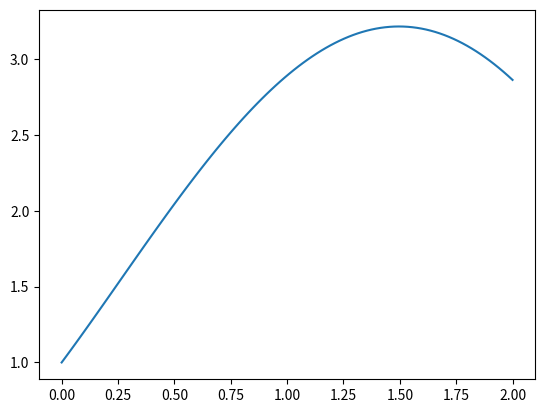

Python code for this plot:
import numpy as np
import matplotlib.pyplot as plt
#Problem 1
'''Problem 1. Given the following sets
s1 = {1 , 2 , 3 , 4 , -2 , -3}
s2 ={1 , 2 , 5 , 7}
Do the following tasks.
(1) Add 5 and 6 to s1.
(2) Find the union of s1 and s2.
(3) Find the number of elements that belong to both s1 and s2.
(4) Find the list of elements that belong to s1 but not s2.'''
s1={1,2,3,4,-2,-3}
s2={1,2,5,7}
s1.update([5,6])
s3=s1.union(s2)
print(s1)
print(s3)
inS1= len(s1.intersection(s2))
print(inS1)
print(len([i for i in s1 if i not in s2]))
#P2
'''In a school, students are enrolled in different courses. The sets A and B
represent students enrolled in Mathematics and Physics courses, respectively:
A = {" John ", " Sarah ", " Mike ", " Anna ", " David "}
B = {" Sarah ", " Mike ", " David ", " Alice "}
(1) Find the set of students who are enrolled in both Mathematics and Physics.
(2) Find the set of students who are enrolled in either Mathematics or Physics.
(3) How many students are enrolled in Mathematics but not in Physics?
(4) Find the list of students who are enrolled in only one of the two courses.
'''
A = {" John ", " Sarah ", " Mike ", " Anna ", " David "}
B = {" Sarah ", " Mike ", " David ", " Alice "}
#1)
aIn=A.intersection(B)
print(aIn)
#2)
inBoth=A.union(B)
print(inBoth)
#3)
howManyInMath=len(A)
print(howManyInMath)
#4)
enrolledInOn= A-B | B-A
print(enrolledInOn)
#problem 3
'''(1) Create a numpy array with integers from 1 to 10 (inclusive).
(2) Create a new array by adding 5 to each element of the original array.
(3) Create another new array by multiplying each element of the original array by 3.
(4) Create a final array by squaring each element of the original array.
'''
#1)
arr= np.linspace(1,10,10)
print(arr)
#2)
add5=arr+5
print(add5)
#3)
mult3=arr*3
print(mult3)
#4)
squaredArr=arr**2
print(squaredArr)
#problem 4
'''Given the following numpy array
my_arr = np . array ([1 , -1 , 3 , 5 , 7 , 12])
(1) Create a numpy array containing the squares of the elements in my arr.
(2) Create a numpy array containing the square roots of the non-negative elements in
my arr (ignore the negative elements). Round the result to 2 decimal places.
1
(3) Create a numpy array containing the exponential of the elements in my arr. Round
the result to 2 decimal places.
(4) Create a numpy array containing the inverse of the elements in my arr. Round the
result to 2 decimal places'''
#1)
my_arr = np . array ([1 , -1 , 3 , 5 , 7 , 12])
my_arrSquared=my_arr**2
print(my_arrSquared)
#2)
my_arrSqrt=np.sqrt(my_arr[my_arr>0]).round(2)
print(my_arrSqrt)
#3)
inverArr=(1/my_arr).round(2)
print(inverArr)
#P5
'''Given the following numpy arrays, where each element represents the radius
and height of a different cylinder.
radii = np . array ([1 , 2.1 , 3 , 4.1])
height = np . array ([3 , 4 , 2.5 , 10])
Create a new array that calculates the volume of the corresponding cylinder. The formula
for the volume is given by
A = πr2h,
where r is the radius and h is the height.
'''
radii = np . array ([1 , 2.1 , 3 , 4.1])
height = np . array ([3 , 4 , 2.5 , 10])
Volume= (np.pi*radii**2)*height
print(Volume)
#P6
'''Given the following numpy array
my_arr = np . array ([1 , 2 , -3 , 4 , 9 , 10])
Use boolean indexing to answer the following questions.
(1) Create a new array that contains only the positive elements from the original array.
(2) Create a new array that contains only the elements that are multiples of 3 from the
original array.'''
#1)
my_arr2 = np . array ([1 , 2 , -3 , 4 , 9 , 10])
posArr= my_arr2[my_arr2>0]
print(posArr)
#2)
mult3Arr= my_arr2[my_arr2%3==0]
print(mult3Arr)
#P7
'''Use the np.linspace() method to plot the graph of the following function over
the interval [0, 2]
'''
plotArr=np.linspace(0,2,100)
graph= (np.e**-plotArr)+3*np.sin(plotArr)
plt.plot(plotArr,graph)
plt.show()

